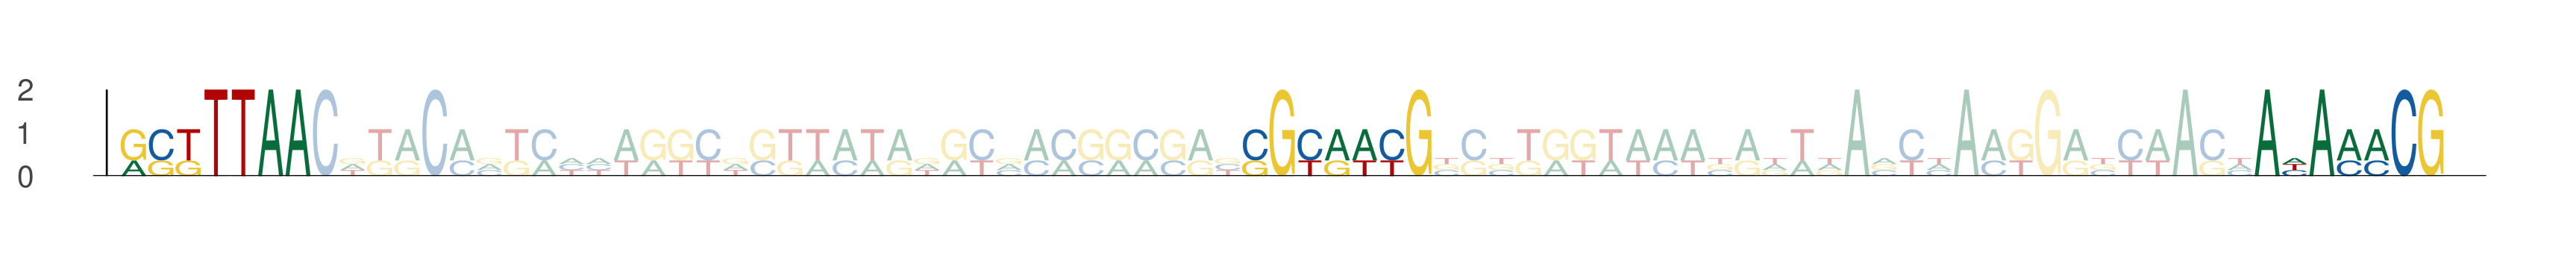

The table this chart was drawn from, first rows:
seq_index, start_position, end_position, is_reversed_complement
1956, 26, 33, 0
1956, 67, 74, 0
1956, 104, 111, 0
4923, 25, 32, 0
4923, 66, 73, 0
4923, 103, 110, 0
5621, 14, 21, 0
5621, 55, 62, 0
5621, 92, 99, 0
